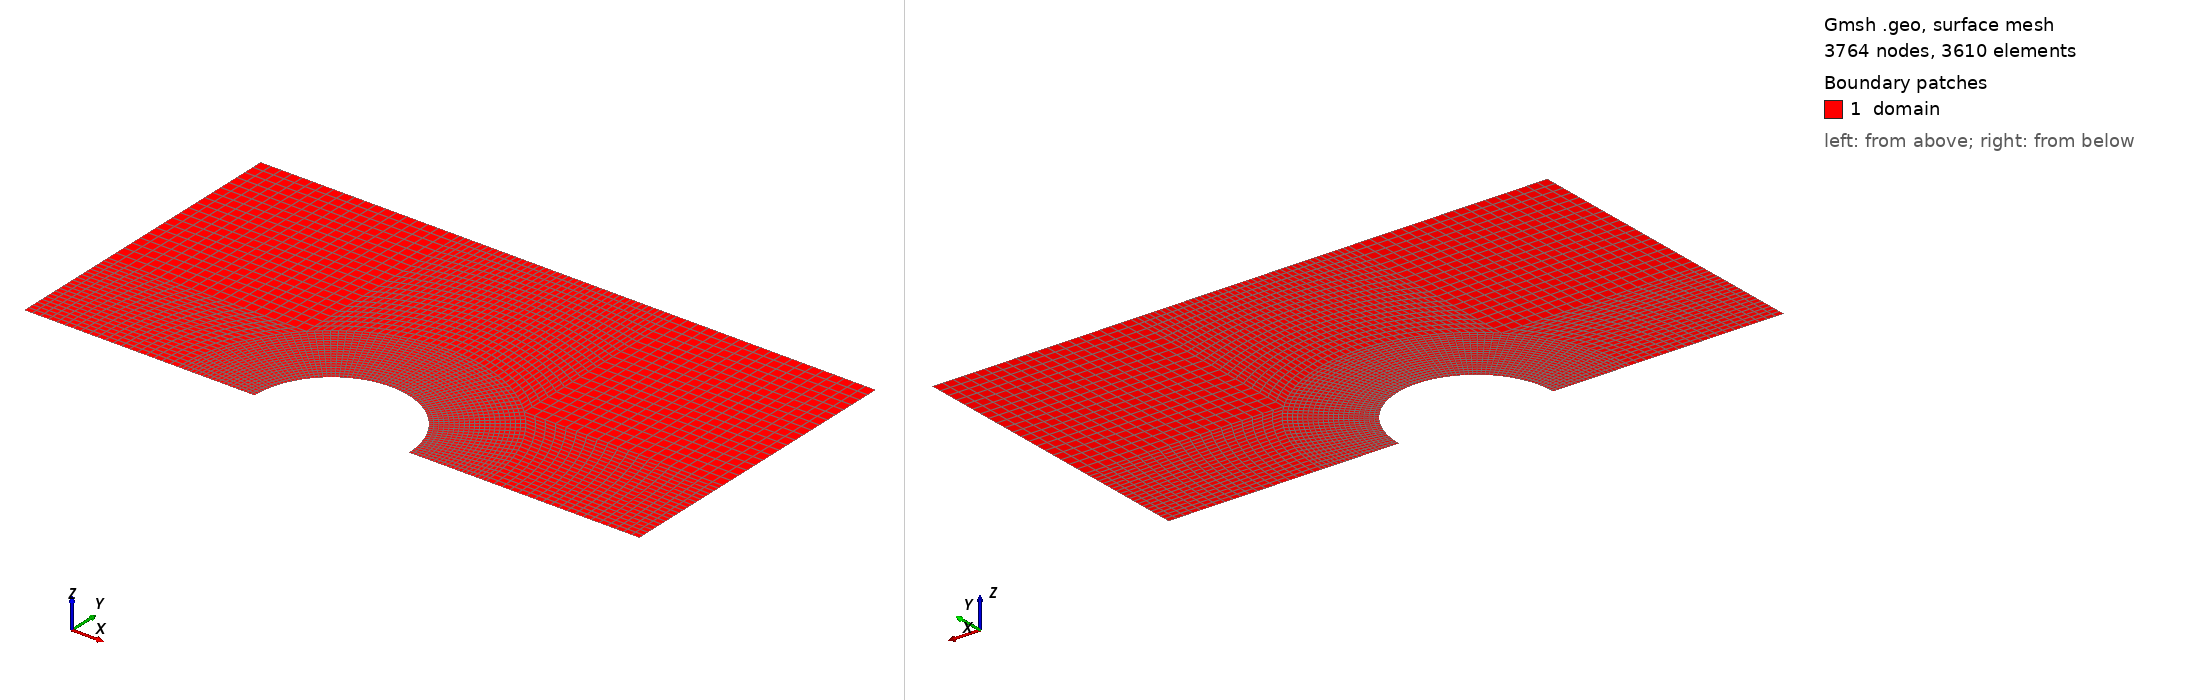

Gmsh geometry script, surface-meshed: 3764 nodes, 3610 surface elements. Boundary patches (legend numbers): 1 domain. Left view from above one corner, right view from below the opposite corner. Legend entries are the model's physical surfaces. The drawing asked Gmsh for element sizes between 1% and 20% of the model's largest extent; the script's own settings can give other sizes.

=== Cylinder.geo (drawn) ===
// vim: syntax=gmsh

SetFactory("Built-in");

Point(1) = {0.5, 0, 0};

Extrude {0.5, 0, 0} { Point{1}; }
Extrude {{0, 0, 1}, {0, 0, 0}, Pi / 4} { Curve{1}; }

Point(5) = {2, 0, 0};
Point(6) = {2, Sin(Pi / 4), 0};

Curve(5) = {5, 2};
Curve(6) = {6, 5};
Curve(7) = {4, 6};

Curve Loop(7) = {4:7};
Plane Surface(7) = {7};

Extrude {{0, 0, 1}, {0, 0, 0}, Pi / 4} { Curve{2}; }

Point(12) = {0, 2, 0};
Point(13) = {Sin(Pi / 4), 2, 0};
Point(14) = {2, 2, 0};

Curve(11) = {13, 4};
Curve(12) = {12, 13};
Curve(13) = {10, 12};
Curve(14) = {6, 14};
Curve(15) = {14, 13};

Curve Loop(12) = {10:13};
Plane Surface(12) = {12};

Curve Loop(13) = {7, 11, 14, 15};
Plane Surface(13) = {13};

Symmetry {1, 0, 0, 0} { Duplicata{ Surface{:}; } }

Coherence;

Transfinite Curve{:} = 20;
Transfinite Surface{:};
Recombine Surface{:};

Physical Curve("cylinder") = {3, 9, 20, 30};
Physical Curve("down")     = {1, 5, 17, 25};
Physical Curve("up")       = {12, 15, 34, 39};
Physical Curve("right")    = {6, 14};
Physical Curve("left")     = {24, 38};

Physical Surface("domain") = Surface{:};
